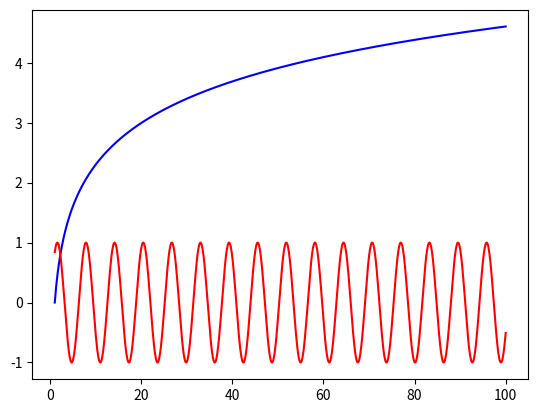

This chart was generated by the following Python code:
import numpy as np
from matplotlib import pyplot as plt
x = np.linspace(1, 100, 1000)
y = np.log(x)
y1 = np.sin(x)
fig = plt.figure("Line plot")
legendFig = plt.figure("Legend plot")
ax = fig.add_subplot(111)
line1, = ax.plot(x, y, c="blue")
line2, = ax.plot(x, y1, c="red")
legendFig.legend([line1, line2], ["Angular momentum", "Polarization"], loc='center')
legendFig.savefig('legend.png')